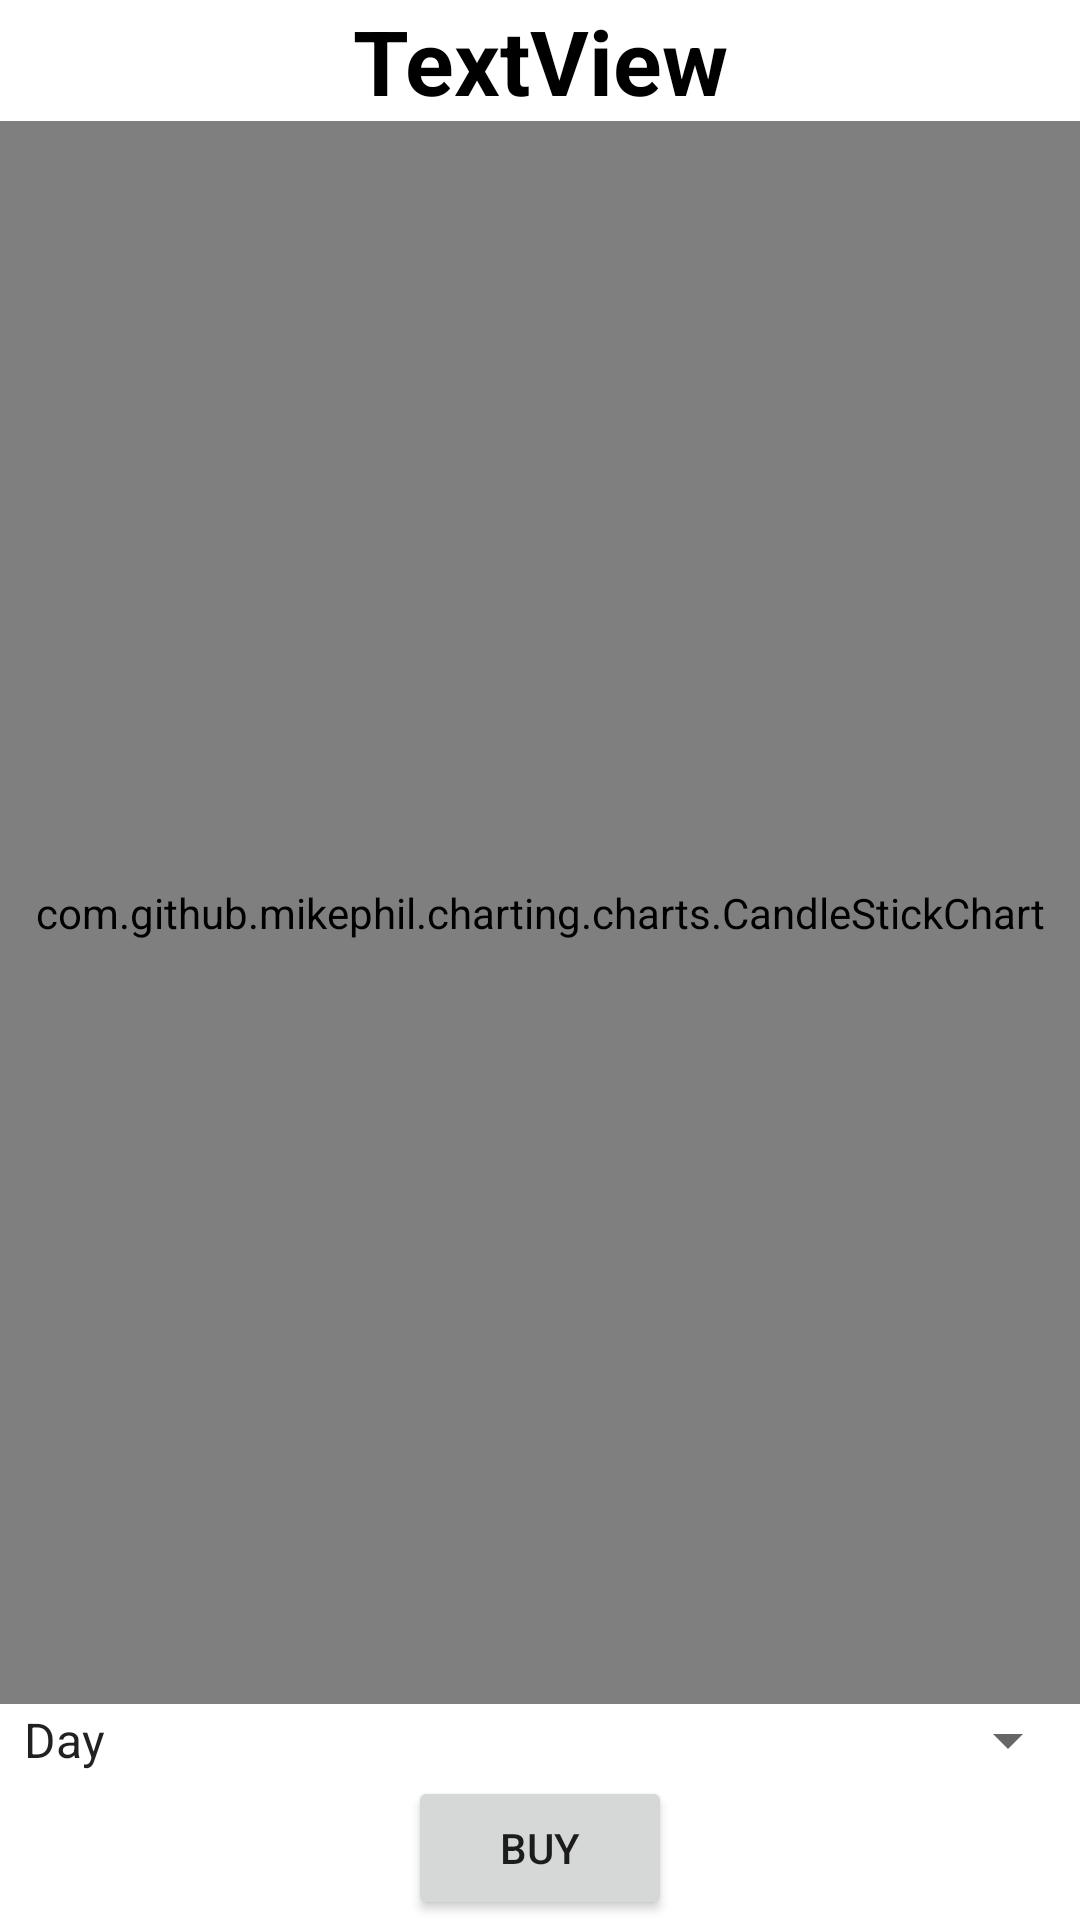

Here is an Android app screen rendered from its layout file. Give the layout XML and the strings, colors and styles it references.
<!-- AndroidManifest.xml: application theme Theme.StocksAppyandex -->
<!-- res/layout/selected_company_graph.xml -->
<?xml version="1.0" encoding="utf-8"?>
<androidx.constraintlayout.widget.ConstraintLayout
    xmlns:android="http://schemas.android.com/apk/res/android"
    xmlns:app="http://schemas.android.com/apk/res-auto"
    xmlns:tools="http://schemas.android.com/tools"
    android:layout_width="match_parent"
    android:layout_height="match_parent">


    <TextView
        android:id="@+id/textViewPrice"
        android:textSize="30dp"
        android:textStyle="bold"
        android:layout_marginBottom="10dp"
        android:textColor="@color/black"
        android:layout_width="wrap_content"
        android:layout_height="wrap_content"
        android:text="TextView"
        app:layout_constraintEnd_toEndOf="parent"
        app:layout_constraintStart_toStartOf="parent"
        app:layout_constraintTop_toTopOf="parent" />

    <com.github.mikephil.charting.charts.CandleStickChart
        android:id="@+id/candleStickChart"
        android:layout_width="0dp"
        android:layout_height="0dp"
        app:layout_constraintBottom_toTopOf="@id/spinnerrange"
        app:layout_constraintEnd_toEndOf="parent"
        app:layout_constraintStart_toStartOf="parent"
        app:layout_constraintTop_toBottomOf="@+id/textViewPrice" />

    <Spinner
        android:id="@+id/spinnerrange"
        android:layout_width="match_parent"
        android:layout_height="wrap_content"
        app:layout_constraintEnd_toEndOf="parent"
        app:layout_constraintStart_toStartOf="parent"
        android:entries="@array/spinner_range"
        app:layout_constraintTop_toBottomOf="@+id/candleStickChart" />

    <Button
        android:id="@+id/button"
        android:layout_width="wrap_content"
        android:layout_height="wrap_content"
        android:text="Buy"
        app:layout_constraintBottom_toBottomOf="parent"
        app:layout_constraintEnd_toEndOf="parent"
        app:layout_constraintStart_toStartOf="parent"
        app:layout_constraintTop_toBottomOf="@+id/spinnerrange" />
</androidx.constraintlayout.widget.ConstraintLayout>
<!-- resources referenced by this layout -->
<resources>
  <string-array name="spinner_range">
          <item>Day</item>
          <item>Week</item>
          <item>Month</item>
          <item>Year</item>
          <item>All</item>
      </string-array>
  <style name="Theme.StocksAppyandex" parent="Theme.MaterialComponents.DayNight.DarkActionBar">
          
          <item name="colorPrimary">@color/black</item>
          <item name="colorPrimaryVariant">@color/black</item>
          <item name="colorOnPrimary">@color/white</item>
          
          <item name="colorSecondary">@color/black</item>
          <item name="colorSecondaryVariant">@color/black</item>
          <item name="colorOnSecondary">@color/black</item>
          
          <item name="android:statusBarColor" tools:targetApi="l">?attr/colorPrimaryVariant</item>
          
      </style>
  <!-- not gathered from this repository: default colours our renderer supplied (Android Studio template values) -->
  <color name="black">#FF000000</color>
  <color name="white">#FFFFFFFF</color>
</resources>
